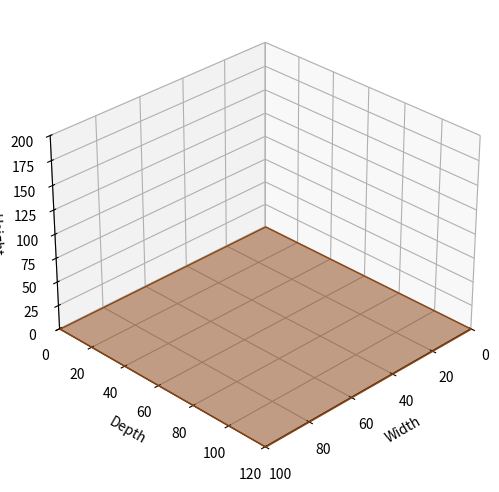

Here is the Python script that generated this plot:
import matplotlib.pyplot as plt
from mpl_toolkits.mplot3d.art3d import Poly3DCollection
import random

PALLET_WIDTH, PALLET_DEPTH, MAX_HEIGHT = 100, 120, 200

class Box:
    def __init__(self, w, d, h, weight, name):
        self.w, self.d, self.h, self.weight, self.name = w, d, h, weight, name
        self.x = self.y = self.z = 0

boxes_to_drop = [
    Box(random.randint(10, 40), random.randint(10, 40), random.randint(10, 40),
        random.randint(5, 50), f"B{i+1}") for i in range(30)
]

placed_boxes = []

def draw_pallet():
    ax.cla()
    # Pallet base
    pallet = Poly3DCollection(
        [[[0,0,0], [PALLET_WIDTH,0,0], [PALLET_WIDTH,PALLET_DEPTH,0], [0,PALLET_DEPTH,0]]],
        color='saddlebrown', alpha=0.5
    )
    ax.add_collection3d(pallet)

    colors = plt.cm.tab20.colors
    for i, b in enumerate(placed_boxes):
        X = [b.x, b.x + b.w]
        Y = [b.y, b.y + b.d]
        Z = [b.z, b.z + b.h]
        verts = [
            # Bottom
            [[X[0], Y[0], Z[0]], [X[1], Y[0], Z[0]], [X[1], Y[1], Z[0]], [X[0], Y[1], Z[0]]],
            # Top
            [[X[0], Y[0], Z[1]], [X[1], Y[0], Z[1]], [X[1], Y[1], Z[1]], [X[0], Y[1], Z[1]]],
            # Sides
            [[X[0], Y[0], Z[0]], [X[1], Y[0], Z[0]], [X[1], Y[0], Z[1]], [X[0], Y[0], Z[1]]],
            [[X[1], Y[0], Z[0]], [X[1], Y[1], Z[0]], [X[1], Y[1], Z[1]], [X[1], Y[0], Z[1]]],
            [[X[1], Y[1], Z[0]], [X[0], Y[1], Z[0]], [X[0], Y[1], Z[1]], [X[1], Y[1], Z[1]]],
            [[X[0], Y[1], Z[0]], [X[0], Y[0], Z[0]], [X[0], Y[0], Z[1]], [X[0], Y[1], Z[1]]]
        ]
        ax.add_collection3d(Poly3DCollection(verts, facecolors=colors[i % len(colors)], alpha=0.7, edgecolors='black'))

    ax.set_xlim(0, PALLET_WIDTH)
    ax.set_ylim(0, PALLET_DEPTH)
    ax.set_zlim(0, MAX_HEIGHT)
    ax.set_xlabel("Width")
    ax.set_ylabel("Depth")
    ax.set_zlabel("Height")
    ax.view_init(elev=30, azim=45)
    plt.draw()

def boxes_overlap_xy(b1, b2):
    # Check overlap on XY plane (ignore Z)
    return not (b1.x + b1.w <= b2.x or b1.x >= b2.x + b2.w or
                b1.y + b1.d <= b2.y or b1.y >= b2.y + b2.d)

def find_highest_stack_z(x, y, w, d):
    # Find highest top surface under box footprint at position (x,y)
    max_z = 0
    for b in placed_boxes:
        # If overlap in XY with footprint, consider top Z surface
        if not (x + w <= b.x or x >= b.x + b.w or
                y + d <= b.y or y >= b.y + b.d):
            top_z = b.z + b.h
            if top_z > max_z:
                max_z = top_z
    return max_z

def find_placement(box):
    step = 5
    for x in range(0, PALLET_WIDTH - box.w + 1, step):
        for y in range(0, PALLET_DEPTH - box.d + 1, step):
            # Create a temporary box at (x,y) and z at stack height
            z = find_highest_stack_z(x, y, box.w, box.d)
            # Check no overlap with placed boxes in 3D
            overlap = False
            temp_box = Box(box.w, box.d, box.h, box.weight, box.name)
            temp_box.x, temp_box.y, temp_box.z = x, y, z
            for b in placed_boxes:
                # Check 3D overlap
                if boxes_overlap_xy(temp_box, b):
                    # Check vertical overlap
                    if not (temp_box.z + temp_box.h <= b.z or temp_box.z >= b.z + b.h):
                        overlap = True
                        break
            # Also check height limit
            if not overlap and z + box.h <= MAX_HEIGHT:
                return x, y, z
    return None, None, None

def on_click(event):
    if not boxes_to_drop:
        print("No more boxes to drop.")
        return

    box = boxes_to_drop.pop(0)
    x, y, z = find_placement(box)
    if x is None:
        print("No space left on pallet!")
        return

    box.x, box.y, box.z = x, y, z
    placed_boxes.append(box)
    draw_pallet()

fig = plt.figure(figsize=(10,6))
ax = fig.add_subplot(111, projection='3d')
draw_pallet()
fig.canvas.mpl_connect('button_press_event', on_click)
plt.show()
